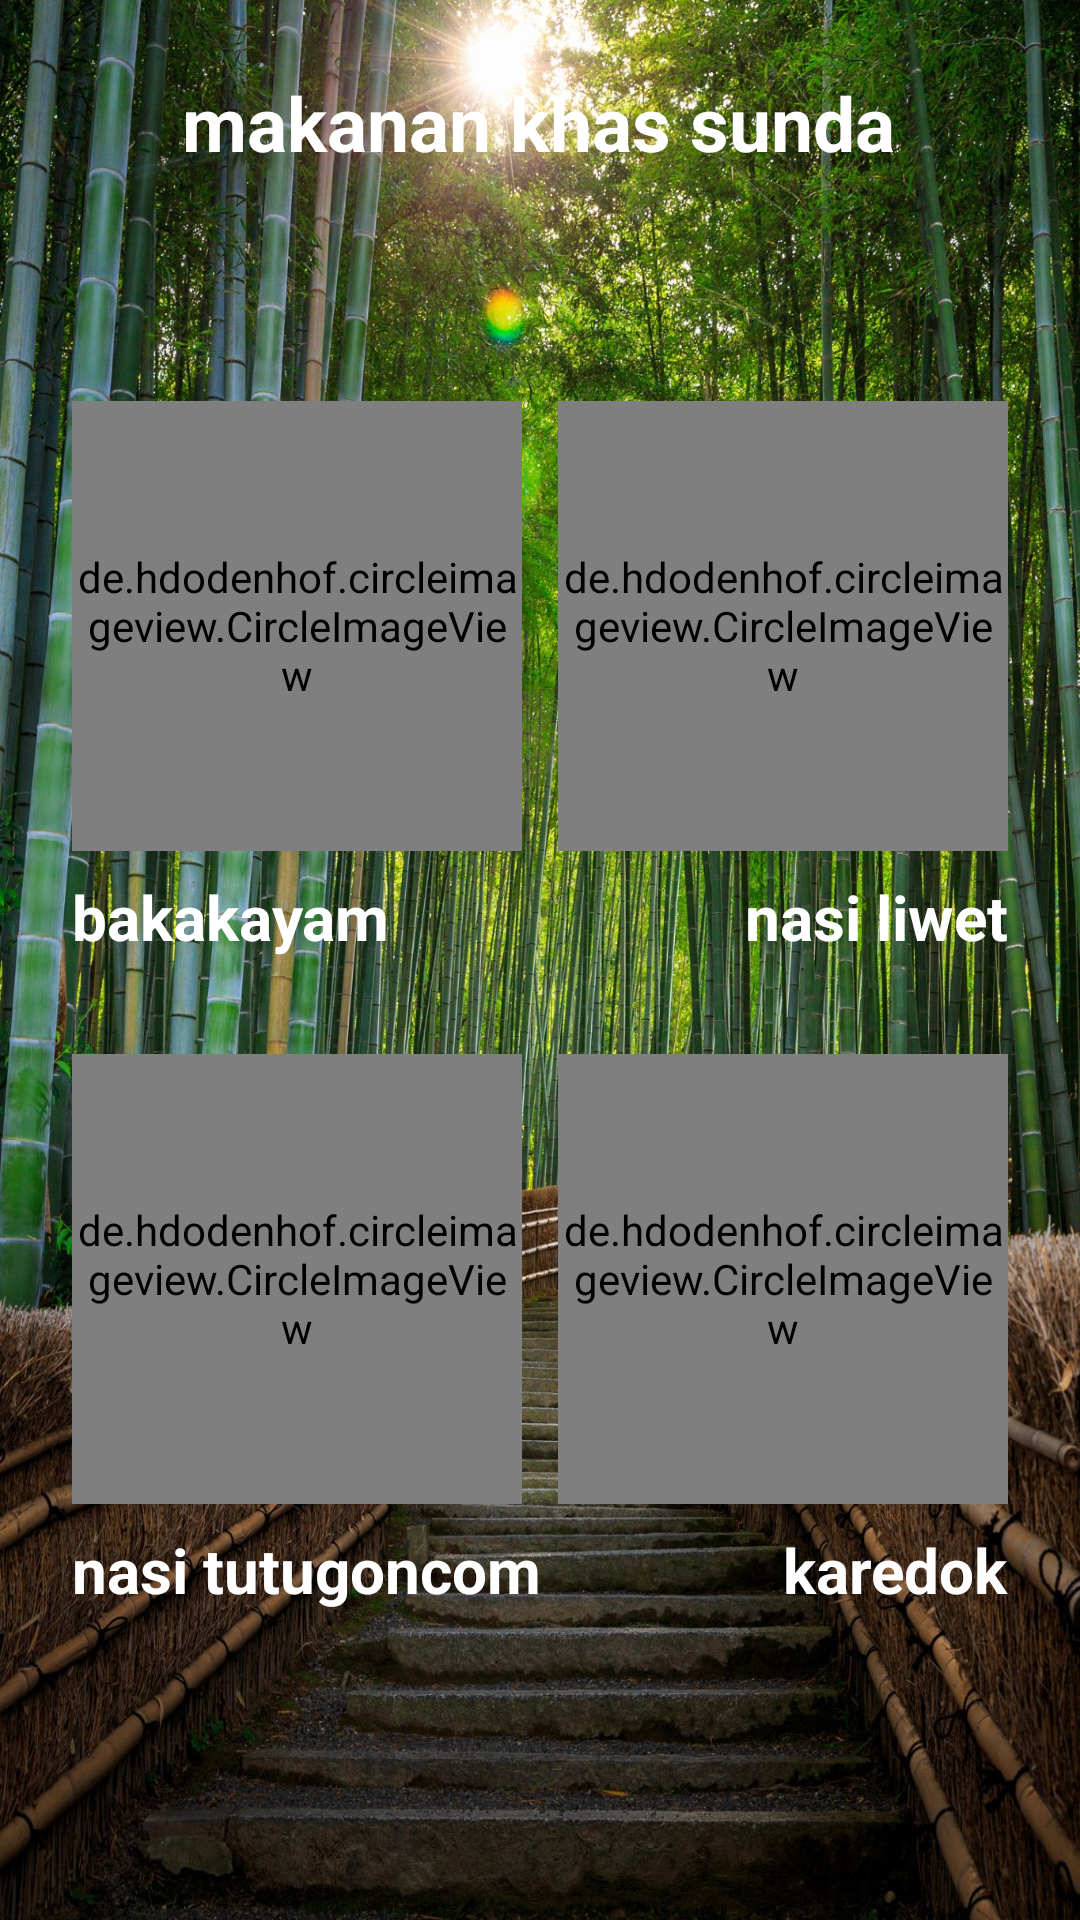

Write the Android layout XML for this screen, with the resource values it uses.
<!-- AndroidManifest.xml: application theme Theme.PasIca -->
<!-- res/layout/activity_main.xml -->
<?xml version="1.0" encoding="utf-8"?>
<androidx.constraintlayout.widget.ConstraintLayout xmlns:android="http://schemas.android.com/apk/res/android"
    xmlns:app="http://schemas.android.com/apk/res-auto"
    xmlns:tools="http://schemas.android.com/tools"
    android:layout_width="match_parent"
    android:layout_height="match_parent"
    android:background="@drawable/bambu1"
    tools:context=".MainActivity">

    <TextView
        android:id="@+id/textView"
        android:layout_width="wrap_content"
        android:layout_height="wrap_content"
        android:layout_marginTop="24dp"
        android:text="makanan khas sunda"
        android:textColor="@color/white"
        android:textSize="25dp"
        android:textStyle="bold"
        app:layout_constraintEnd_toEndOf="parent"
        app:layout_constraintHorizontal_bias="0.497"
        app:layout_constraintStart_toStartOf="parent"
        app:layout_constraintTop_toTopOf="parent" />

    <de.hdodenhof.circleimageview.CircleImageView
        android:id="@+id/bakak_ayam"
        android:layout_width="150dp"
        android:layout_height="150dp"
        android:layout_marginStart="24dp"
        android:layout_marginTop="76dp"
        android:src="@drawable/bakakhayam"
        app:layout_constraintStart_toStartOf="parent"
        app:layout_constraintTop_toBottomOf="@+id/textView" />

    <TextView
        android:id="@+id/textView2"
        android:layout_width="wrap_content"
        android:layout_height="wrap_content"
        android:layout_marginStart="24dp"
        android:layout_marginTop="8dp"
        android:text="bakakayam"
        android:textSize="10pt"
        android:textStyle="bold"
        android:textColor="@color/white"
        app:layout_constraintStart_toStartOf="parent"
        app:layout_constraintTop_toBottomOf="@+id/bakak_ayam" />

    <de.hdodenhof.circleimageview.CircleImageView
        android:id="@+id/nasi_liwet"
        android:layout_width="150dp"
        android:layout_height="150dp"
        android:layout_marginTop="76dp"
        android:layout_marginEnd="24dp"
        android:src="@drawable/liwet1"
        app:layout_constraintEnd_toEndOf="parent"
        app:layout_constraintTop_toBottomOf="@+id/textView" />

    <TextView
        android:id="@+id/textView3"
        android:layout_width="wrap_content"
        android:layout_height="wrap_content"
        android:layout_marginTop="8dp"
        android:layout_marginEnd="24dp"
        android:text="nasi liwet"
        android:textColor="@color/white"
        android:textSize="10pt"
        android:textStyle="bold"
        app:layout_constraintEnd_toEndOf="parent"
        app:layout_constraintTop_toBottomOf="@+id/nasi_liwet" />

    <de.hdodenhof.circleimageview.CircleImageView
        android:id="@+id/to"
        android:layout_width="150dp"
        android:layout_height="150dp"
        android:layout_marginStart="24dp"
        android:layout_marginTop="32dp"
        android:src="@drawable/to1"
        app:layout_constraintStart_toStartOf="parent"
        app:layout_constraintTop_toBottomOf="@+id/textView2" />

    <TextView
        android:id="@id/textView4"
        android:layout_width="wrap_content"
        android:layout_height="wrap_content"
        android:layout_marginStart="24dp"
        android:layout_marginTop="8dp"
        android:text="nasi tutugoncom"
        android:textColor="@color/white"
        android:textSize="10pt"
        android:textStyle="bold"
        app:layout_constraintStart_toStartOf="parent"
        app:layout_constraintTop_toBottomOf="@+id/to" />

    <de.hdodenhof.circleimageview.CircleImageView
        android:id="@+id/karedok"
        android:layout_width="150dp"
        android:layout_height="150dp"
        android:layout_marginTop="32dp"
        android:layout_marginEnd="24dp"
        android:src="@drawable/karedok"
        app:layout_constraintEnd_toEndOf="parent"
        app:layout_constraintTop_toBottomOf="@+id/textView3" />

    <TextView
        android:id="@+id/textView5"
        android:layout_width="wrap_content"
        android:layout_height="wrap_content"
        android:layout_marginTop="8dp"
        android:layout_marginEnd="24dp"
        android:text="karedok"
        android:textColor="@color/white"
        android:textSize="10pt"
        android:textStyle="bold"
        app:layout_constraintEnd_toEndOf="parent"
        app:layout_constraintTop_toBottomOf="@+id/karedok" />


</androidx.constraintlayout.widget.ConstraintLayout>
<!-- resources referenced by this layout -->
<resources>
  <!-- drawable bakakhayam: jpg bitmap (drawable, 36921 bytes) -->
  <!-- drawable bambu1: jpg bitmap (drawable, 672462 bytes) -->
  <!-- drawable karedok: jpg bitmap (drawable, 142791 bytes) -->
  <!-- drawable liwet1: jpg bitmap (drawable, 61062 bytes) -->
  <!-- drawable to1: jpg bitmap (drawable, 45594 bytes) -->
  <style name="Theme.PasIca" parent="Theme.MaterialComponents.DayNight.DarkActionBar">
          
          <item name="colorPrimary">@color/purple_500</item>
          <item name="colorPrimaryVariant">@color/purple_700</item>
          <item name="colorOnPrimary">@color/white</item>
          
          <item name="colorSecondary">@color/teal_200</item>
          <item name="colorSecondaryVariant">@color/teal_700</item>
          <item name="colorOnSecondary">@color/black</item>
          
          <item name="android:statusBarColor" tools:targetApi="l">?attr/colorPrimaryVariant</item>
          
      </style>
  <!-- not gathered from this repository: default colours our renderer supplied (Android Studio template values) -->
  <color name="purple_500">#FF6200EE</color>
  <color name="purple_700">#FF3700B3</color>
  <color name="teal_200">#FF03DAC5</color>
  <color name="teal_700">#FF018786</color>
  <color name="black">#FF000000</color>
  <color name="white">#FFFFFFFF</color>
</resources>
